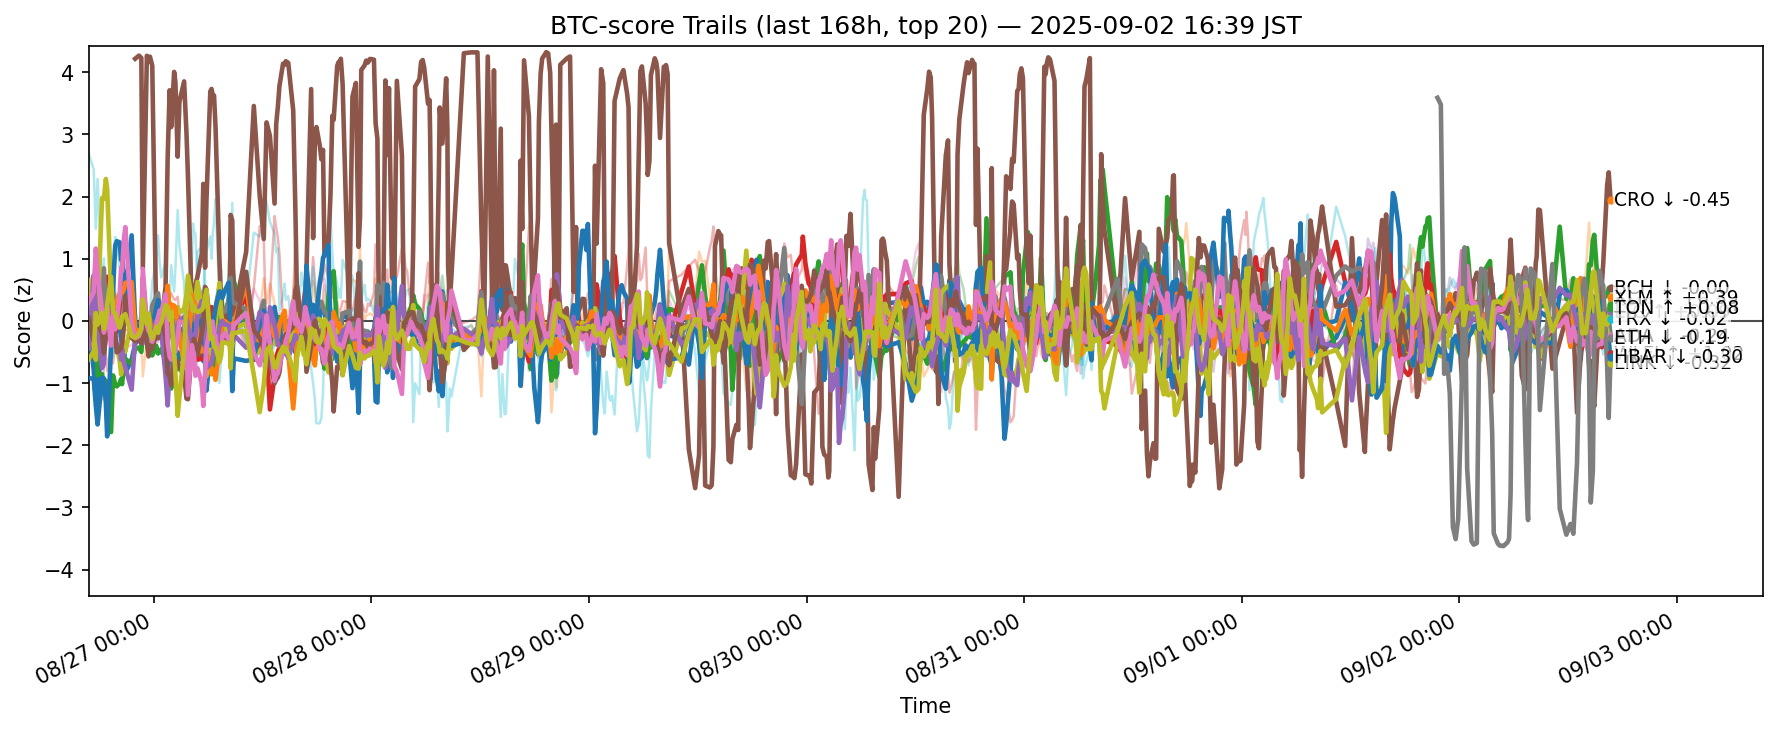

Data behind this chart, as committed beside it:
ts, side, symbol, score
2025-08-26 07:50:33.276304+00:00, btc, ADA, -0.06185
2025-08-26 07:50:33.276304+00:00, btc, AVAX, -0.2817
2025-08-26 07:50:33.276304+00:00, btc, BCH, -0.2126
2025-08-26 07:50:33.276304+00:00, btc, BNB, -0.3852
2025-08-26 07:50:33.276304+00:00, btc, BTC, 0.02032
2025-08-26 07:50:33.276304+00:00, btc, DOGE, 0.3501
2025-08-26 07:50:33.276304+00:00, btc, DOT, 0.01812
2025-08-26 07:50:33.276304+00:00, btc, ETH, -0.07133
2025-08-26 07:50:33.276304+00:00, btc, HBAR, 0.6614
2025-08-26 07:50:33.276304+00:00, btc, HYPE, 2.69
2025-08-26 07:50:33.276304+00:00, btc, LINK, -0.9189
2025-08-26 07:50:33.276304+00:00, btc, LTC, -0.4316
2025-08-26 07:50:33.276304+00:00, btc, SHIB, 0.4113
2025-08-26 07:50:33.276304+00:00, btc, SOL, 0.08015
2025-08-26 07:50:33.276304+00:00, btc, SUI, -0.4341
2025-08-26 07:50:33.276304+00:00, btc, TON, 0.05531
2025-08-26 07:50:33.276304+00:00, btc, TRX, 0.3048
2025-08-26 07:50:33.276304+00:00, btc, UNI, -1.255
2025-08-26 07:50:33.276304+00:00, btc, XLM, -0.6196
2025-08-26 07:50:33.276304+00:00, btc, XRP, 0.02288
2025-08-26 08:23:56.595491+00:00, btc, ADA, -0.7908
2025-08-26 08:23:56.595491+00:00, btc, AVAX, -0.3644
2025-08-26 08:23:56.595491+00:00, btc, BCH, -0.3429
2025-08-26 08:23:56.595491+00:00, btc, BNB, -0.004794
2025-08-26 08:23:56.595491+00:00, btc, BTC, -0.0804
2025-08-26 08:23:56.595491+00:00, btc, DOGE, -0.3282
2025-08-26 08:23:56.595491+00:00, btc, DOT, -0.05467
2025-08-26 08:23:56.595491+00:00, btc, ETH, 0.2708
2025-08-26 08:23:56.595491+00:00, btc, HBAR, -0.3412
2025-08-26 08:23:56.595491+00:00, btc, HYPE, 2.435
2025-08-26 08:23:56.595491+00:00, btc, LINK, -0.9316
2025-08-26 08:23:56.595491+00:00, btc, LTC, -0.1529
2025-08-26 08:23:56.595491+00:00, btc, SHIB, 0.5149
2025-08-26 08:23:56.595491+00:00, btc, SOL, 0.7969
2025-08-26 08:23:56.595491+00:00, btc, SUI, 0.7336
2025-08-26 08:23:56.595491+00:00, btc, TON, -0.3309
2025-08-26 08:23:56.595491+00:00, btc, TRX, 0.4624
2025-08-26 08:23:56.595491+00:00, btc, UNI, -1.172
2025-08-26 08:23:56.595491+00:00, btc, XLM, -0.489
2025-08-26 08:23:56.595491+00:00, btc, XRP, 0.1135
2025-08-26 08:37:50.944103+00:00, btc, ADA, -1.273
2025-08-26 08:37:50.944103+00:00, btc, AVAX, -0.227
2025-08-26 08:37:50.944103+00:00, btc, BCH, -0.1257
2025-08-26 08:37:50.944103+00:00, btc, BNB, 0.7435
2025-08-26 08:37:50.944103+00:00, btc, BTC, 0.5329
2025-08-26 08:37:50.944103+00:00, btc, DOGE, 0.1193
2025-08-26 08:37:50.944103+00:00, btc, DOT, -0.5313
2025-08-26 08:37:50.944103+00:00, btc, ETH, -0.3678
2025-08-26 08:37:50.944103+00:00, btc, HBAR, -0.625
2025-08-26 08:37:50.944103+00:00, btc, HYPE, 1.483
2025-08-26 08:37:50.944103+00:00, btc, LINK, -1.361
2025-08-26 08:37:50.944103+00:00, btc, LTC, 0.1775
2025-08-26 08:37:50.944103+00:00, btc, SHIB, 0.4936
2025-08-26 08:37:50.944103+00:00, btc, SOL, 0.2853
2025-08-26 08:37:50.944103+00:00, btc, SUI, 0.2372
2025-08-26 08:37:50.944103+00:00, btc, TON, 0.05258
2025-08-26 08:37:50.944103+00:00, btc, TRX, 1.165
2025-08-26 08:37:50.944103+00:00, btc, UNI, -1.644
2025-08-26 08:37:50.944103+00:00, btc, XLM, 0.1256
2025-08-26 08:37:50.944103+00:00, btc, XRP, 0.6836
... 12,260 more rows
